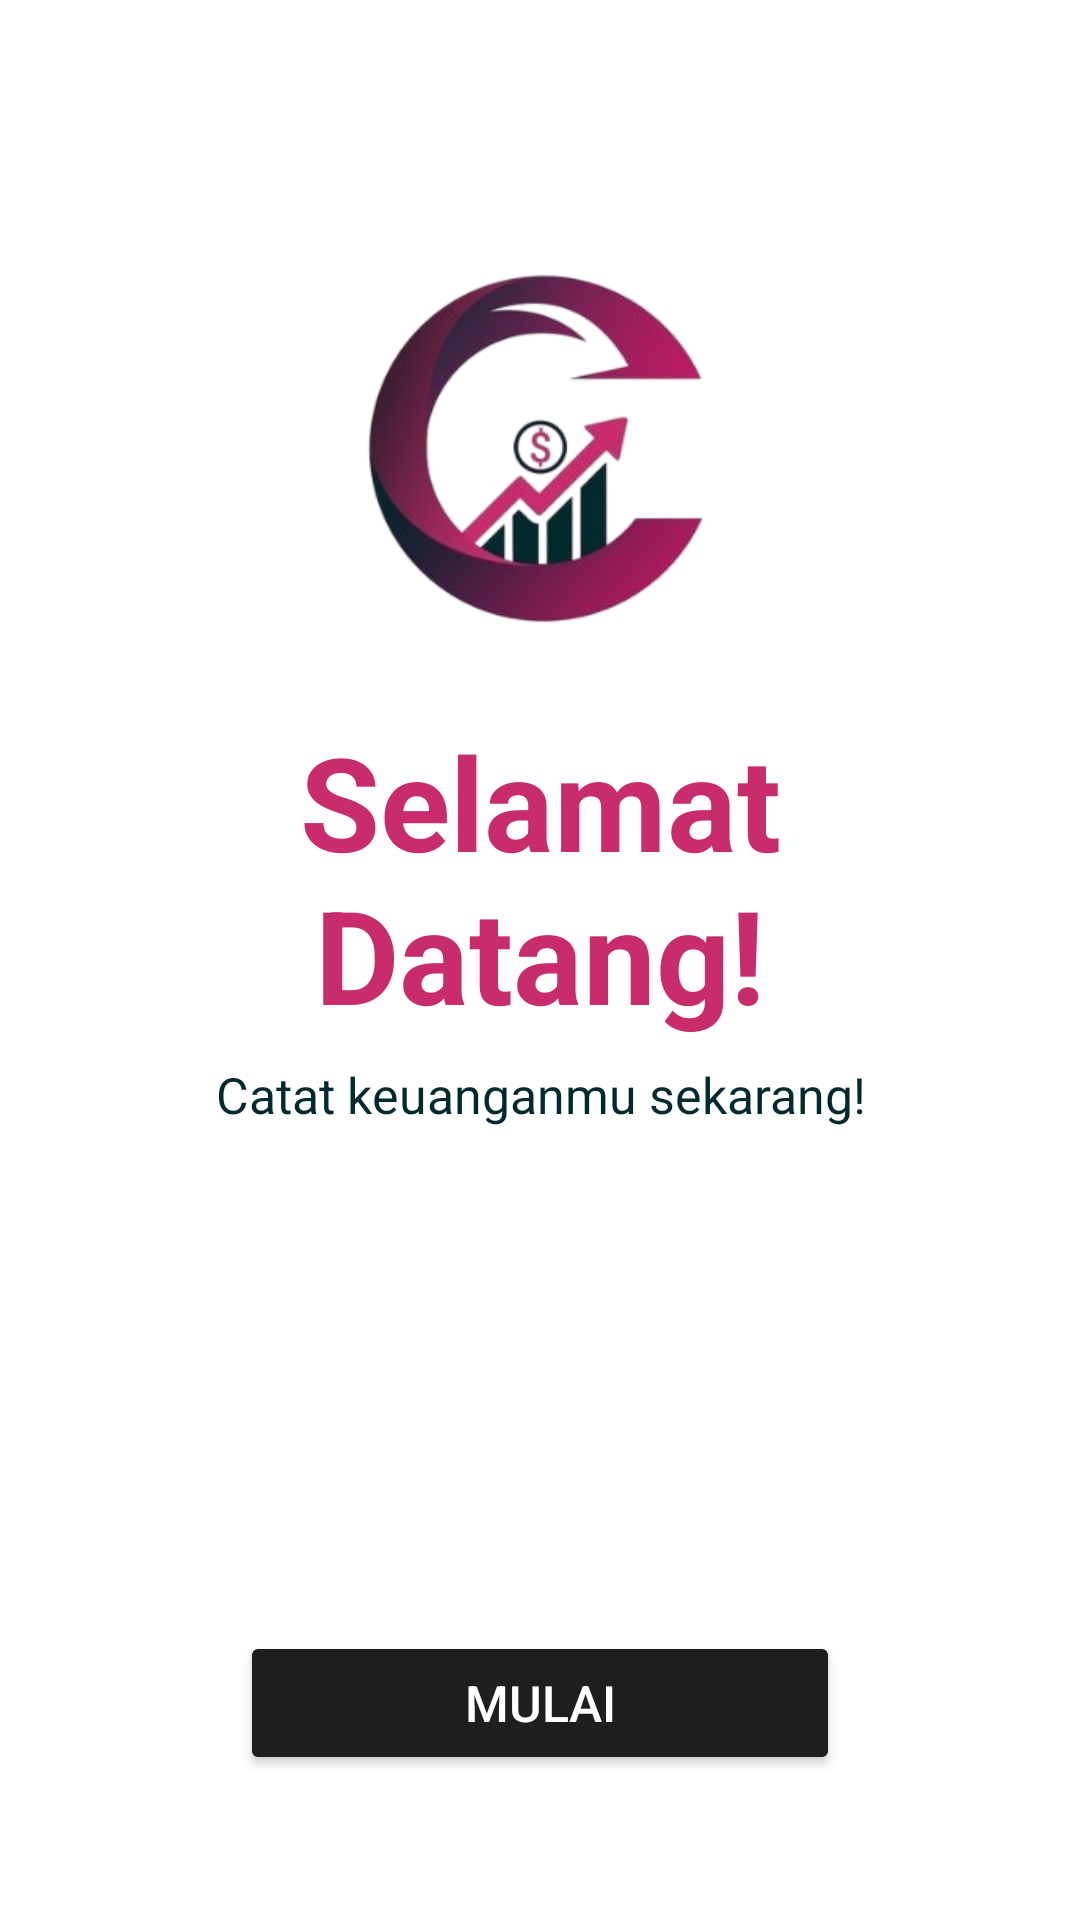

Reconstruct the res/layout file that produces this screen, plus the resources it refers to.
<!-- AndroidManifest.xml: application theme Theme.CuanBetaVersion -->
<!-- res/layout/start_page.xml -->
<?xml version="1.0" encoding="utf-8"?>
<LinearLayout xmlns:android="http://schemas.android.com/apk/res/android"
    android:orientation="vertical"
    android:layout_width="match_parent"
    android:layout_height="match_parent"
    android:background="@color/white"
    android:gravity="center_vertical">

    <ImageView
        android:layout_width="191dp"
        android:layout_height="140dp"
        android:layout_gravity="center"
        android:src="@drawable/logocuancopyremove"
        android:layout_margin="75px"/>

    <TextView
        android:id="@+id/greetingText"
        android:layout_width="304dp"
        android:layout_height="wrap_content"
        android:layout_gravity="center"
        android:gravity="top|center_horizontal"
        android:text="Selamat Datang!"
        android:textStyle="bold"
        android:textAlignment="gravity"
        android:textSize="130px"
        android:textColor="@color/color4"
        android:layout_marginBottom="20px"
        />

    <TextView
        android:id="@+id/subHeader"
        android:layout_width="wrap_content"
        android:layout_height="190dp"
        android:layout_gravity="center"
        android:gravity="top|center_horizontal"
        android:text="Catat keuanganmu sekarang!"
        android:textAlignment="gravity"
        android:textColor="@color/color3"
        android:textSize="50px"
        />

    <Button
        android:id="@+id/buttonBottomSheet"
        android:layout_width="600px"
        android:layout_height="wrap_content"
        android:layout_gravity="center_horizontal"
        android:backgroundTint="@color/color5"
        android:textSize="50px"
        android:textColor="@color/white"
        android:text="Mulai" />

</LinearLayout>
<!-- resources referenced by this layout -->
<resources>
  <color name="color3">#002A2D</color>
  <color name="color4">#C92C6D</color>
  <color name="color5">#1E1E1E</color>
  <color name="white">#FFFFFFFF</color>
  <!-- drawable logocuancopyremove: png bitmap (drawable-nodpi, 58166 bytes) -->
  <style name="Theme.CuanBetaVersion" parent="Base.Theme.CuanBetaVersion" />
  <style name="Base.Theme.CuanBetaVersion" parent="Theme.Material3.DayNight.NoActionBar">
          
          
      </style>
</resources>
